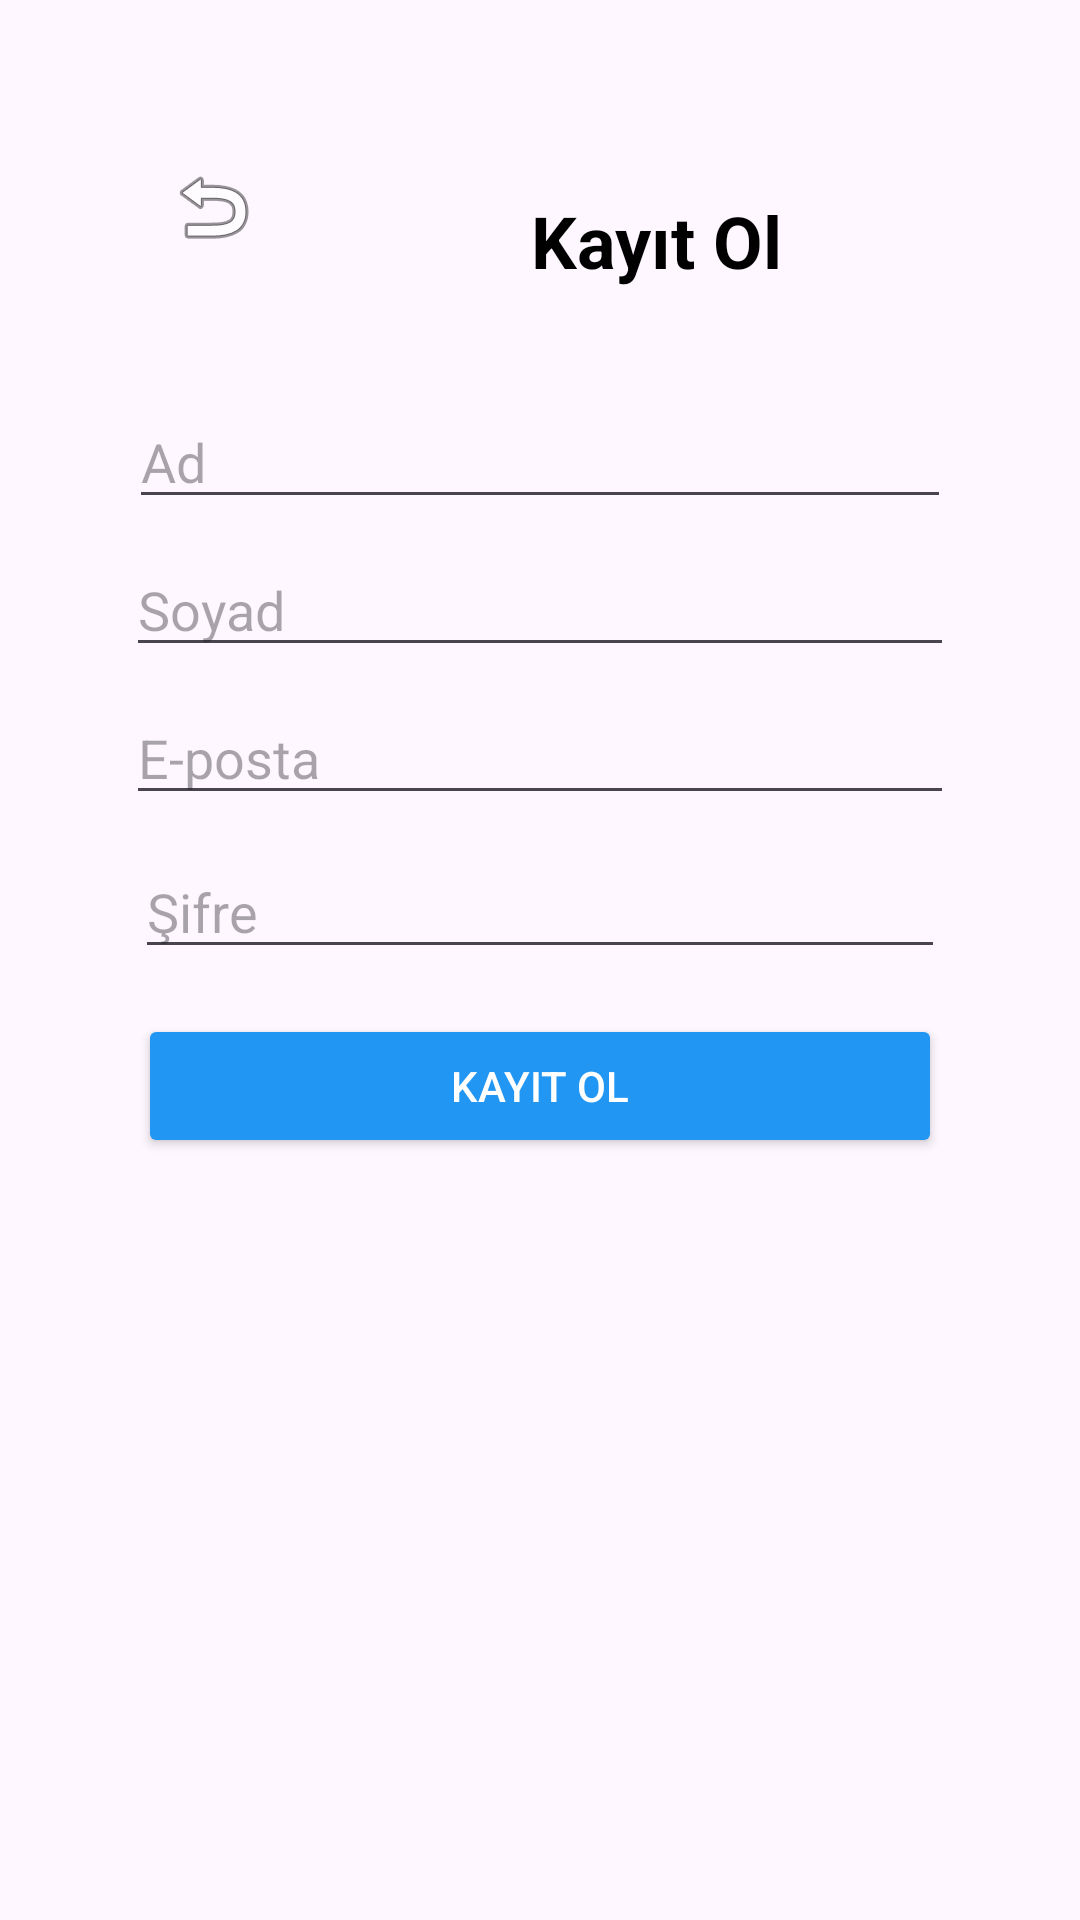

The Android layout XML behind this screen, and the referenced resources:
<!-- AndroidManifest.xml: application theme Theme.PerformansTakip -->
<!-- res/layout/activity_kayit.xml -->
<?xml version="1.0" encoding="utf-8"?>
<androidx.constraintlayout.widget.ConstraintLayout xmlns:android="http://schemas.android.com/apk/res/android"
    xmlns:app="http://schemas.android.com/apk/res-auto"
    xmlns:tools="http://schemas.android.com/tools"
    android:layout_width="match_parent"
    android:layout_height="match_parent"
    android:padding="24dp"
    tools:context=".KayitActivity">

    

    

    

    <ImageButton
        android:id="@+id/btnBack"
        android:layout_width="wrap_content"
        android:layout_height="wrap_content"
        android:layout_marginStart="31dp"
        android:layout_marginTop="29dp"
        android:background="?android:attr/selectableItemBackground"
        android:contentDescription="Geri Butonu"
        android:src="@android:drawable/ic_menu_revert"
        app:layout_constraintStart_toStartOf="parent"
        app:layout_constraintTop_toTopOf="parent" />

    
    <TextView
        android:id="@+id/tvRegisterTitle"
        android:layout_width="wrap_content"
        android:layout_height="wrap_content"
        android:layout_marginStart="153dp"
        android:layout_marginTop="40dp"
        android:text="Kayıt Ol"
        android:textColor="#000000"
        android:textSize="24sp"
        android:textStyle="bold"
        app:layout_constraintStart_toStartOf="parent"
        app:layout_constraintTop_toTopOf="parent" />

    <EditText
        android:id="@+id/etFirstName"
        android:layout_width="0dp"
        android:layout_height="wrap_content"
        android:layout_marginStart="19dp"
        android:layout_marginEnd="19dp"
        android:layout_marginBottom="8dp"
        android:hint="Ad"
        android:inputType="textPersonName"
        android:textColor="#000000"
        app:layout_constraintBottom_toTopOf="@+id/etLastName"
        app:layout_constraintEnd_toEndOf="parent"
        app:layout_constraintStart_toStartOf="parent" />

    
    <EditText
        android:id="@+id/etLastName"
        android:layout_width="0dp"
        android:layout_height="wrap_content"
        android:layout_marginTop="157dp"
        android:hint="Soyad"
        android:inputType="textPersonName"
        android:textColor="#000000"
        app:layout_constraintEnd_toEndOf="@+id/etEmail"
        app:layout_constraintStart_toStartOf="@+id/etEmail"
        app:layout_constraintTop_toTopOf="parent" />

    
    <EditText
        android:id="@+id/etEmail"
        android:layout_width="0dp"
        android:layout_height="wrap_content"
        android:layout_marginStart="18dp"
        android:layout_marginTop="8dp"
        android:layout_marginEnd="18dp"
        android:hint="E-posta"
        android:inputType="textEmailAddress"
        android:textColor="#000000"
        app:layout_constraintEnd_toEndOf="parent"
        app:layout_constraintStart_toStartOf="parent"
        app:layout_constraintTop_toBottomOf="@+id/etLastName" />

    
    <EditText
        android:id="@+id/etPassword"
        android:layout_width="0dp"
        android:layout_height="wrap_content"
        android:layout_marginStart="21dp"
        android:layout_marginTop="10dp"
        android:layout_marginEnd="21dp"
        android:hint="Şifre"
        android:inputType="textPassword"
        android:textColor="#000000"
        app:layout_constraintEnd_toEndOf="parent"
        app:layout_constraintStart_toStartOf="parent"
        app:layout_constraintTop_toBottomOf="@+id/etEmail" />

    <Button
        android:id="@+id/btnRegister"
        android:layout_width="0dp"
        android:layout_height="wrap_content"
        android:layout_marginStart="22dp"
        android:layout_marginTop="15dp"
        android:layout_marginEnd="22dp"
        android:backgroundTint="#2196F3"
        android:text="Kayıt Ol"
        android:textColor="#FFFFFF"
        app:layout_constraintEnd_toEndOf="parent"
        app:layout_constraintStart_toStartOf="parent"
        app:layout_constraintTop_toBottomOf="@+id/etPassword" />

</androidx.constraintlayout.widget.ConstraintLayout>
<!-- resources referenced by this layout -->
<resources>
  <style name="Theme.PerformansTakip" parent="Base.Theme.PerformansTakip" />
  <style name="Base.Theme.PerformansTakip" parent="Theme.Material3.DayNight.NoActionBar">
          
          
      </style>
</resources>
